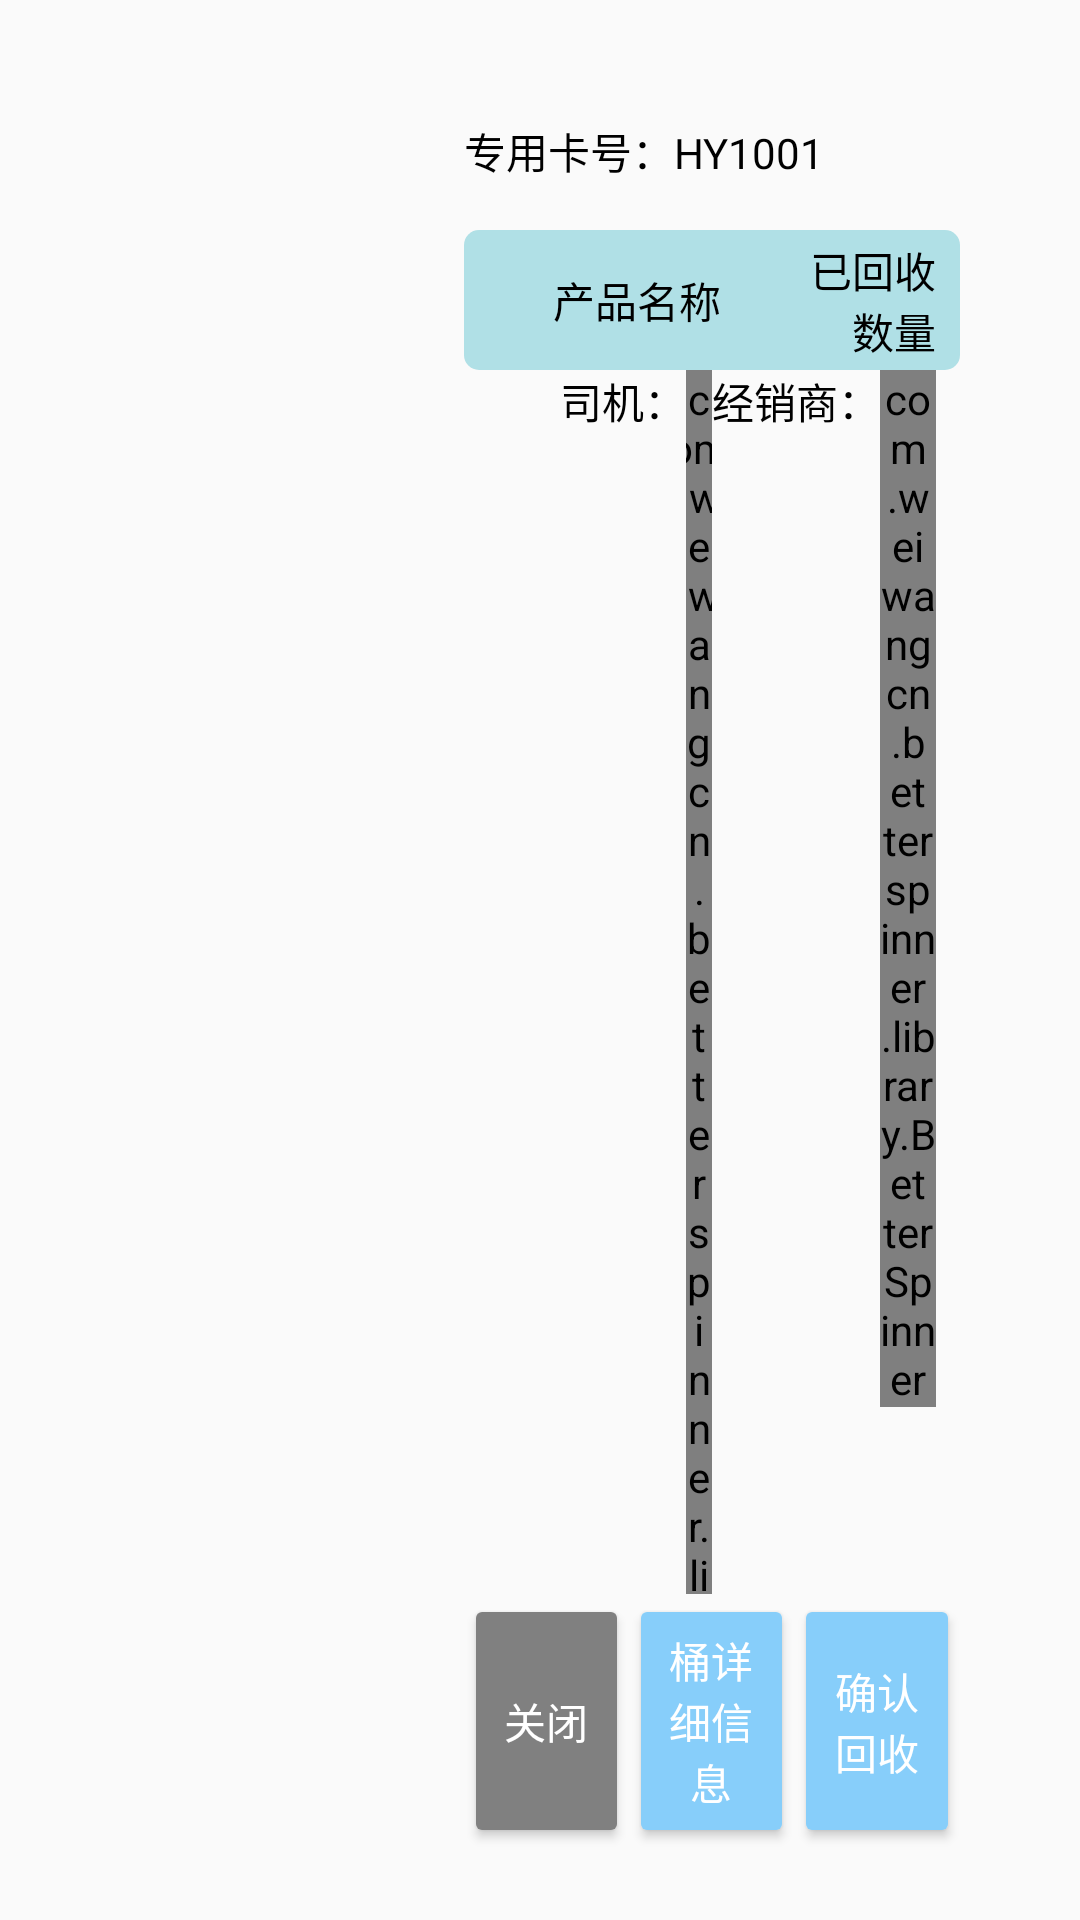

Android layout source for this screen:
<!-- AndroidManifest.xml: application theme AppTheme -->
<!-- res/layout/activity_reflux_detail.xml -->
<?xml version="1.0" encoding="utf-8"?>
<LinearLayout xmlns:android="http://schemas.android.com/apk/res/android"
    android:orientation="horizontal"
    android:layout_width="match_parent"
    android:layout_height="match_parent"
    android:layout_marginTop="48dp"
    android:padding="16dp">

    <LinearLayout
        android:layout_width="0dp"
        android:layout_height="match_parent"
        android:layout_weight="1" />

    <LinearLayout
        android:id="@+id/ll_reflux_detail_content"
        android:orientation="vertical"
        android:layout_width="0dp"
        android:layout_height="match_parent"
        android:layout_weight="2"
        android:layout_marginStart="8dp"
        android:paddingStart="@dimen/reflux_detail_padding"
        android:paddingEnd="@dimen/reflux_detail_padding"
        android:paddingTop="@dimen/reflux_detail_padding"
        android:paddingBottom="8dp"
        android:background="@drawable/bg_detail">

        <ViewFlipper
            android:id="@+id/vf_reflux_detail_content"
            android:layout_width="match_parent"
            android:layout_height="0dp"
            android:layout_weight="1">

            <LinearLayout
                android:orientation="vertical"
                android:layout_width="match_parent"
                android:layout_height="match_parent">

                <LinearLayout
                    android:theme="@style/AppTheme.BillText"
                    android:orientation="horizontal"
                    android:layout_width="match_parent"
                    android:layout_height="wrap_content">

                    <LinearLayout
                        android:layout_width="wrap_content"
                        android:layout_height="match_parent"
                        android:gravity="start">

                        <TextView
                            android:layout_width="wrap_content"
                            android:layout_height="wrap_content"
                            android:text="@string/card_id_label" />

                        <TextView
                            android:id="@+id/tv_reflux_detail_card_id"
                            android:layout_width="wrap_content"
                            android:layout_height="wrap_content"
                            android:background="@drawable/bg_bill_card_normal"
                            android:text="HY1001" />

                    </LinearLayout>

                    <LinearLayout
                        android:visibility="invisible"
                        android:layout_width="0dp"
                        android:layout_height="match_parent"
                        android:layout_weight="2"
                        android:gravity="end">

                        <TextView
                            android:layout_width="wrap_content"
                            android:layout_height="wrap_content"
                            android:text="@string/reflux_count_label" />

                        <TextView
                            android:id="@+id/tv_reflux_detail_count"
                            android:layout_width="wrap_content"
                            android:layout_height="wrap_content"
                            android:text="@string/number_default_value" />

                    </LinearLayout>

                </LinearLayout>

                <LinearLayout
                    android:theme="@style/AppTheme.BillText"
                    android:orientation="horizontal"
                    android:layout_width="match_parent"
                    android:layout_height="wrap_content"
                    android:layout_marginTop="@dimen/reflux_detail_margin"
                    android:background="@drawable/bg_header">

                    <TextView
                        android:layout_width="0dp"
                        android:layout_height="wrap_content"
                        android:layout_weight="2"
                        android:gravity="center"
                        android:text="产品名称" />

                    <TextView
                        android:layout_width="0dp"
                        android:layout_height="wrap_content"
                        android:layout_weight="1"
                        android:gravity="end"
                        android:text="已回收数量" />

                </LinearLayout>

                <android.support.v7.widget.RecyclerView
                    android:id="@+id/rv_reflux_detail_goods"
                    android:layout_width="match_parent"
                    android:layout_height="0dp"
                    android:layout_weight="1" />

                <LinearLayout
                    android:orientation="horizontal"
                    android:layout_width="match_parent"
                    android:layout_height="wrap_content"
                    android:paddingStart="8dp"
                    android:paddingEnd="8dp">

                    <LinearLayout
                        android:theme="@style/AppTheme.BillText"
                        android:layout_width="match_parent"
                        android:layout_height="wrap_content"
                        android:layout_weight="1"
                        android:paddingStart="@dimen/reflux_detail_padding"
                        android:gravity="start">

                        <TextView
                            android:layout_width="wrap_content"
                            android:layout_height="wrap_content"
                            android:text="@string/driver_label" />

                        <com.weiwangcn.betterspinner.library.BetterSpinner
                            android:id="@+id/spn_reflux_driver"
                            android:layout_width="wrap_content"
                            android:layout_height="wrap_content"
                            android:minWidth="100dp"
                            android:text="其他" />

                    </LinearLayout>

                    <LinearLayout
                        android:theme="@style/AppTheme.BillText"
                        android:layout_width="match_parent"
                        android:layout_height="wrap_content"
                        android:layout_weight="1"
                        android:gravity="start">

                        <TextView
                            android:layout_width="wrap_content"
                            android:layout_height="wrap_content"
                            android:text="@string/dealer_label" />

                        <com.weiwangcn.betterspinner.library.BetterSpinner
                            android:id="@+id/spn_reflux_dealer"
                            android:layout_width="wrap_content"
                            android:layout_height="wrap_content"
                            android:minWidth="200dp"
                            android:text="其他" />

                    </LinearLayout>

                </LinearLayout>

            </LinearLayout>

            <LinearLayout
                android:orientation="vertical"
                android:layout_width="match_parent"
                android:layout_height="match_parent">

                <TextView
                    android:theme="@style/AppTheme.BillText"
                    android:layout_width="wrap_content"
                    android:layout_height="wrap_content"
                    android:text="已回收桶详细列表："/>

                <LinearLayout
                    android:theme="@style/AppTheme.BillText"
                    android:orientation="horizontal"
                    android:layout_width="match_parent"
                    android:layout_height="wrap_content"
                    android:layout_marginTop="@dimen/reflux_detail_margin"
                    android:layout_marginBottom="8dp"
                    android:background="@drawable/bg_header">

                    <TextView
                        android:layout_width="0dp"
                        android:layout_height="wrap_content"
                        android:layout_weight="1"
                        android:gravity="center"
                        android:text="回收时间" />

                    <TextView
                        android:layout_width="0dp"
                        android:layout_height="wrap_content"
                        android:layout_weight="1"
                        android:gravity="center"
                        android:text="桶身码" />

                    <TextView
                        android:layout_width="0dp"
                        android:layout_height="wrap_content"
                        android:layout_weight="2"
                        android:gravity="center"
                        android:text="产品名称" />

                </LinearLayout>

                <android.support.v7.widget.RecyclerView
                    android:id="@+id/rv_reflux_detail_buckets"
                    android:layout_width="match_parent"
                    android:layout_height="0dp"
                    android:layout_weight="1" />

            </LinearLayout>

        </ViewFlipper>

        <LinearLayout
            android:theme="@style/AppTheme.BillText"
            android:orientation="horizontal"
            android:layout_width="match_parent"
            android:layout_height="wrap_content">

            <Button
                android:id="@+id/btn_detail_close"
                android:layout_width="0dp"
                android:layout_height="match_parent"
                android:layout_weight="1"
                android:theme="@style/ButtonGrey"
                android:text="@string/close_button_text" />

            <Button
                android:id="@+id/btn_detail_view_buckets"
                android:layout_width="0dp"
                android:layout_height="match_parent"
                android:layout_weight="1"
                android:theme="@style/ButtonPrimary"
                android:text="@string/view_buckets_button_text" />

            <Button
                android:visibility="gone"
                android:id="@+id/btn_detail_view_brief"
                android:layout_width="0dp"
                android:layout_height="match_parent"
                android:layout_weight="1"
                android:theme="@style/ButtonPrimary"
                android:text="@string/view_brief_button_text" />

            <Button
                android:id="@+id/btn_detail_confirm"
                android:layout_width="0dp"
                android:layout_height="match_parent"
                android:layout_weight="1"
                android:theme="@style/ButtonPrimary"
                android:text="@string/confirm_reflux_button_text" />

        </LinearLayout>

    </LinearLayout>



</LinearLayout>
<!-- resources referenced by this layout -->
<resources>
  <dimen name="reflux_detail_margin">16dp</dimen>
  <dimen name="reflux_detail_padding">24dp</dimen>
  <!-- drawable bg_header (drawable) -->
  <?xml version="1.0" encoding="utf-8"?>
  <shape xmlns:android="http://schemas.android.com/apk/res/android">
      <solid android:color="@color/powder_blue" />
      <padding
          android:left="8dp"
          android:right="8dp"
          android:top="3dp"
          android:bottom="3dp" />
      <corners android:topLeftRadius="5dp"
          android:topRightRadius="5dp"
          android:bottomRightRadius="5dp"
          android:bottomLeftRadius="5dp"/>
  </shape>
  <string name="card_id_label">专用卡号：</string>
  <string name="close_button_text">关闭</string>
  <string name="confirm_reflux_button_text">确认回收</string>
  <string name="dealer_label">经销商：</string>
  <string name="driver_label">司机：</string>
  <string name="number_default_value">0</string>
  <string name="reflux_count_label">总回收</string>
  <string name="view_brief_button_text">简要信息</string>
  <string name="view_buckets_button_text">桶详细信息</string>
  <style name="AppTheme.BillText">
          <item name="android:gravity">center</item>
          <item name="android:textSize">14sp</item>
          <item name="android:textColor">@color/black</item>
      </style>
  <style name="ButtonGrey" parent="Theme.AppCompat.Light">
          <item name="colorButtonNormal">@color/gray</item>
          <item name="android:textColor">@color/white</item>
      </style>
  <style name="ButtonPrimary" parent="Theme.AppCompat.Light">
          <item name="colorButtonNormal">@drawable/sl_button</item>
          <item name="android:textColor">@color/white</item>
      </style>
  <style name="AppTheme" parent="Theme.AppCompat.Light.DarkActionBar">
          <item name="colorPrimary">@color/colorPrimary</item>
          <item name="colorPrimaryDark">@color/colorPrimaryDark</item>
          <item name="colorAccent">@color/colorAccent</item>
      </style>
  <color name="powder_blue">#B0E0E6</color>
  <color name="black">#000000</color>
  <color name="gray">#808080</color>
  <color name="white">#FFFFFF</color>
  <!-- drawable sl_button (drawable) -->
  <selector xmlns:android="http://schemas.android.com/apk/res/android">
      <item android:state_enabled="false" android:color="@color/gray" />
      <item android:state_enabled="true" android:color="@color/colorPrimary" />
  </selector>
  <color name="colorPrimary">#87CEFA</color>
  <color name="colorPrimaryDark">#87CEFA</color>
  <color name="colorAccent">#FF4081</color>
</resources>
